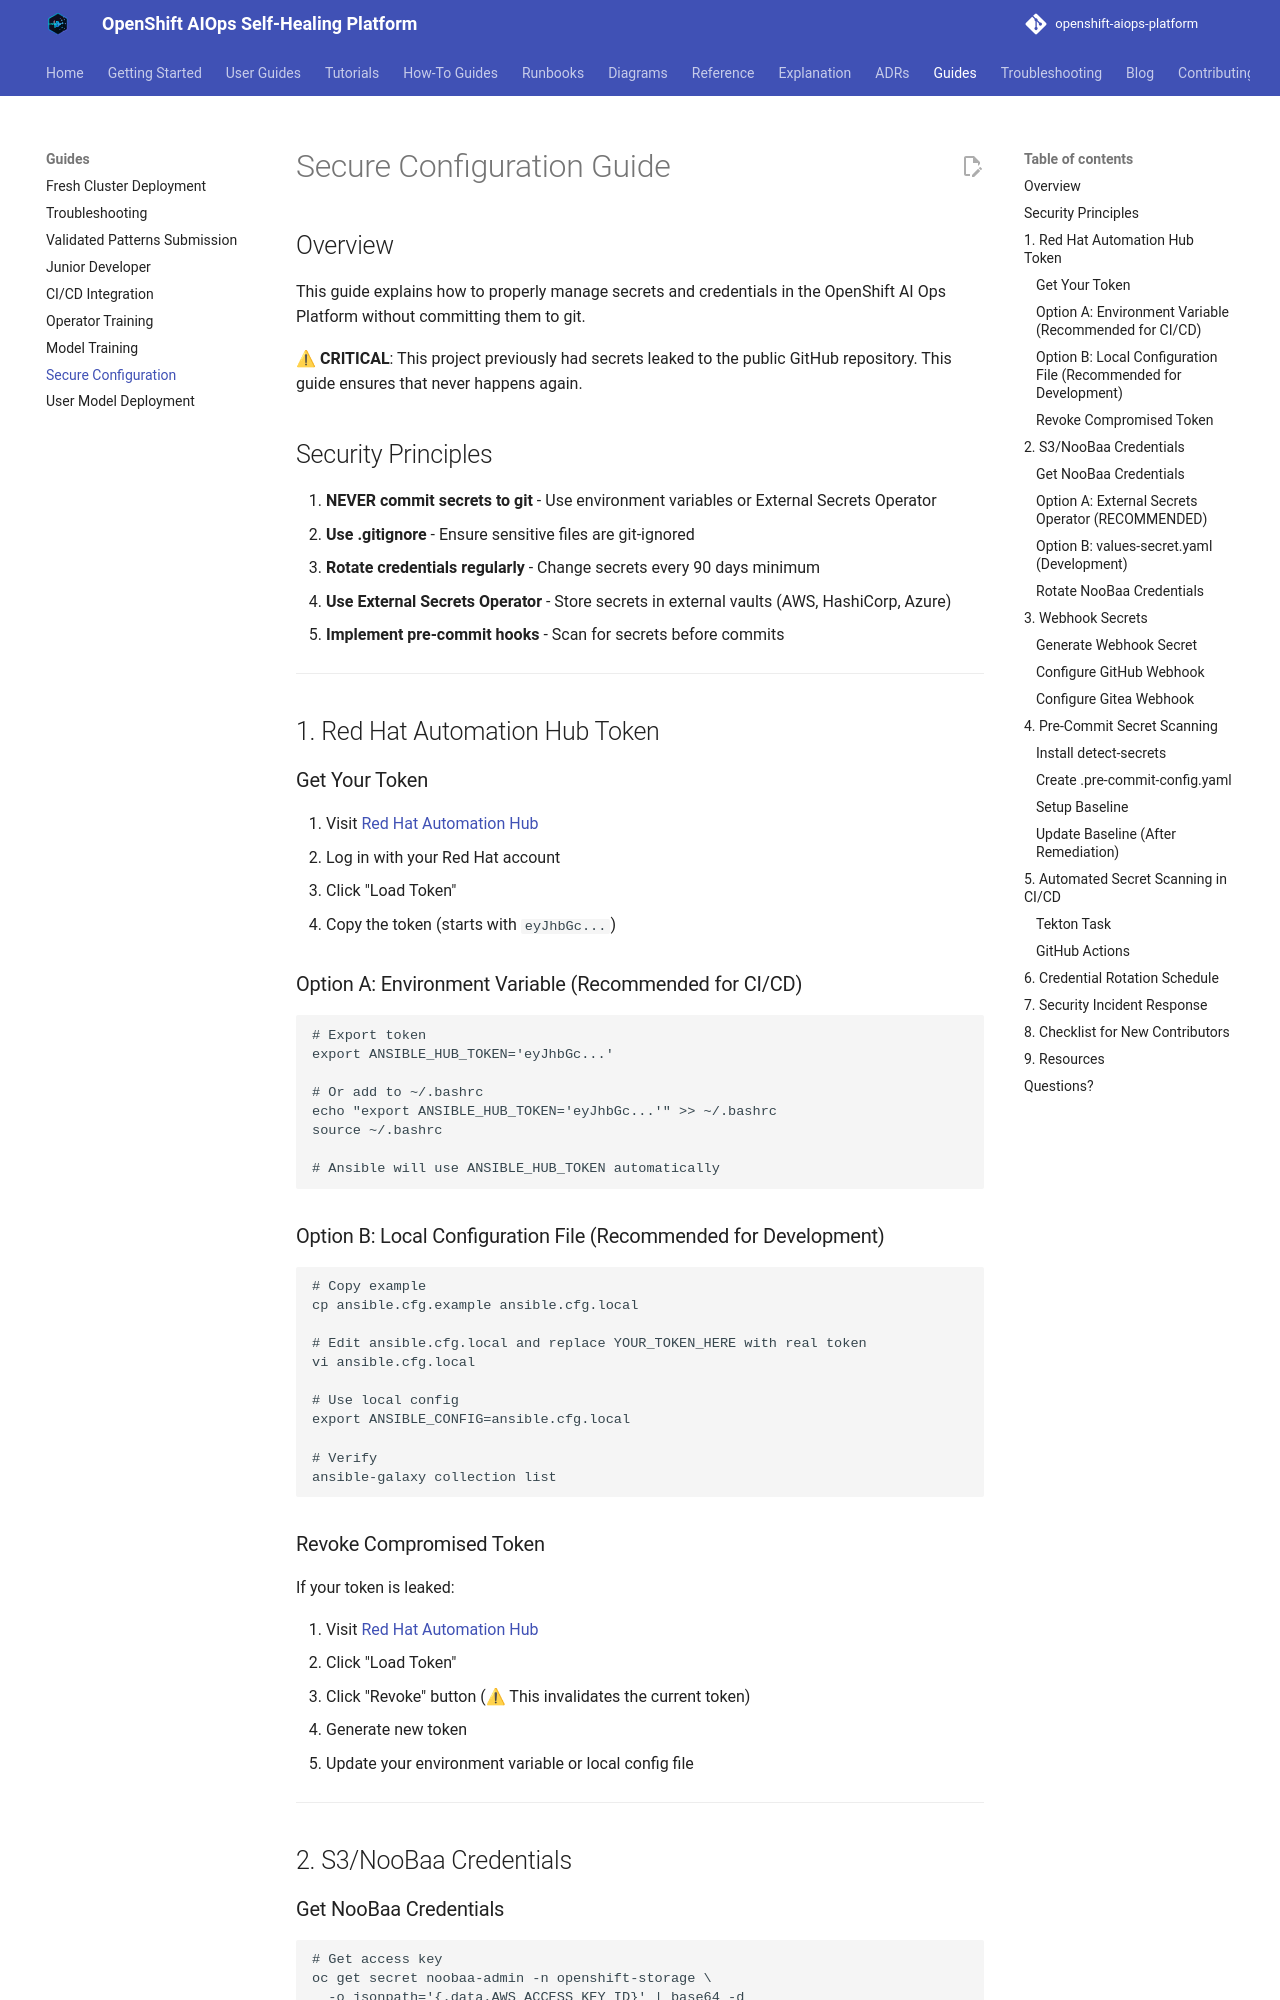

repository: KubeHeal/openshift-aiops-platform · page: guides/SECURE-CONFIGURATION/index.html · generator: mkdocs

# Secure Configuration Guide

## Overview

This guide explains how to properly manage secrets and credentials in the OpenShift AI Ops Platform without committing them to git.

**⚠ CRITICAL**: This project previously had secrets leaked to the public GitHub repository. This guide ensures that never happens again.

## Security Principles

1. **NEVER commit secrets to git** - Use environment variables or External Secrets Operator
2. **Use .gitignore** - Ensure sensitive files are git-ignored
3. **Rotate credentials regularly** - Change secrets every 90 days minimum
4. **Use External Secrets Operator** - Store secrets in external vaults (AWS, HashiCorp, Azure)
5. **Implement pre-commit hooks** - Scan for secrets before commits

---

## 1. Red Hat Automation Hub Token

### Get Your Token

1. Visit [Red Hat Automation Hub](https://console.redhat.com/ansible/automation-hub/token)
2. Log in with your Red Hat account
3. Click "Load Token"
4. Copy the token (starts with `eyJhbGc...`)

### Option A: Environment Variable (Recommended for CI/CD)

```bash
# Export token
export ANSIBLE_HUB_TOKEN='eyJhbGc...'

# Or add to ~/.bashrc
echo "export ANSIBLE_HUB_TOKEN='eyJhbGc...'" >> ~/.bashrc
source ~/.bashrc

# Ansible will use ANSIBLE_HUB_TOKEN automatically
```

### Option B: Local Configuration File (Recommended for Development)

```bash
# Copy example
cp ansible.cfg.example ansible.cfg.local

# Edit ansible.cfg.local and replace YOUR_TOKEN_HERE with real token
vi ansible.cfg.local

# Use local config
export ANSIBLE_CONFIG=ansible.cfg.local

# Verify
ansible-galaxy collection list
```

### Revoke Compromised Token

If your token is leaked:

1. Visit [Red Hat Automation Hub](https://console.redhat.com/ansible/automation-hub/token)
2. Click "Load Token"
3. Click "Revoke" button (⚠ This invalidates the current token)
4. Generate new token
5. Update your environment variable or local config file

---

## 2. S3/NooBaa Credentials
